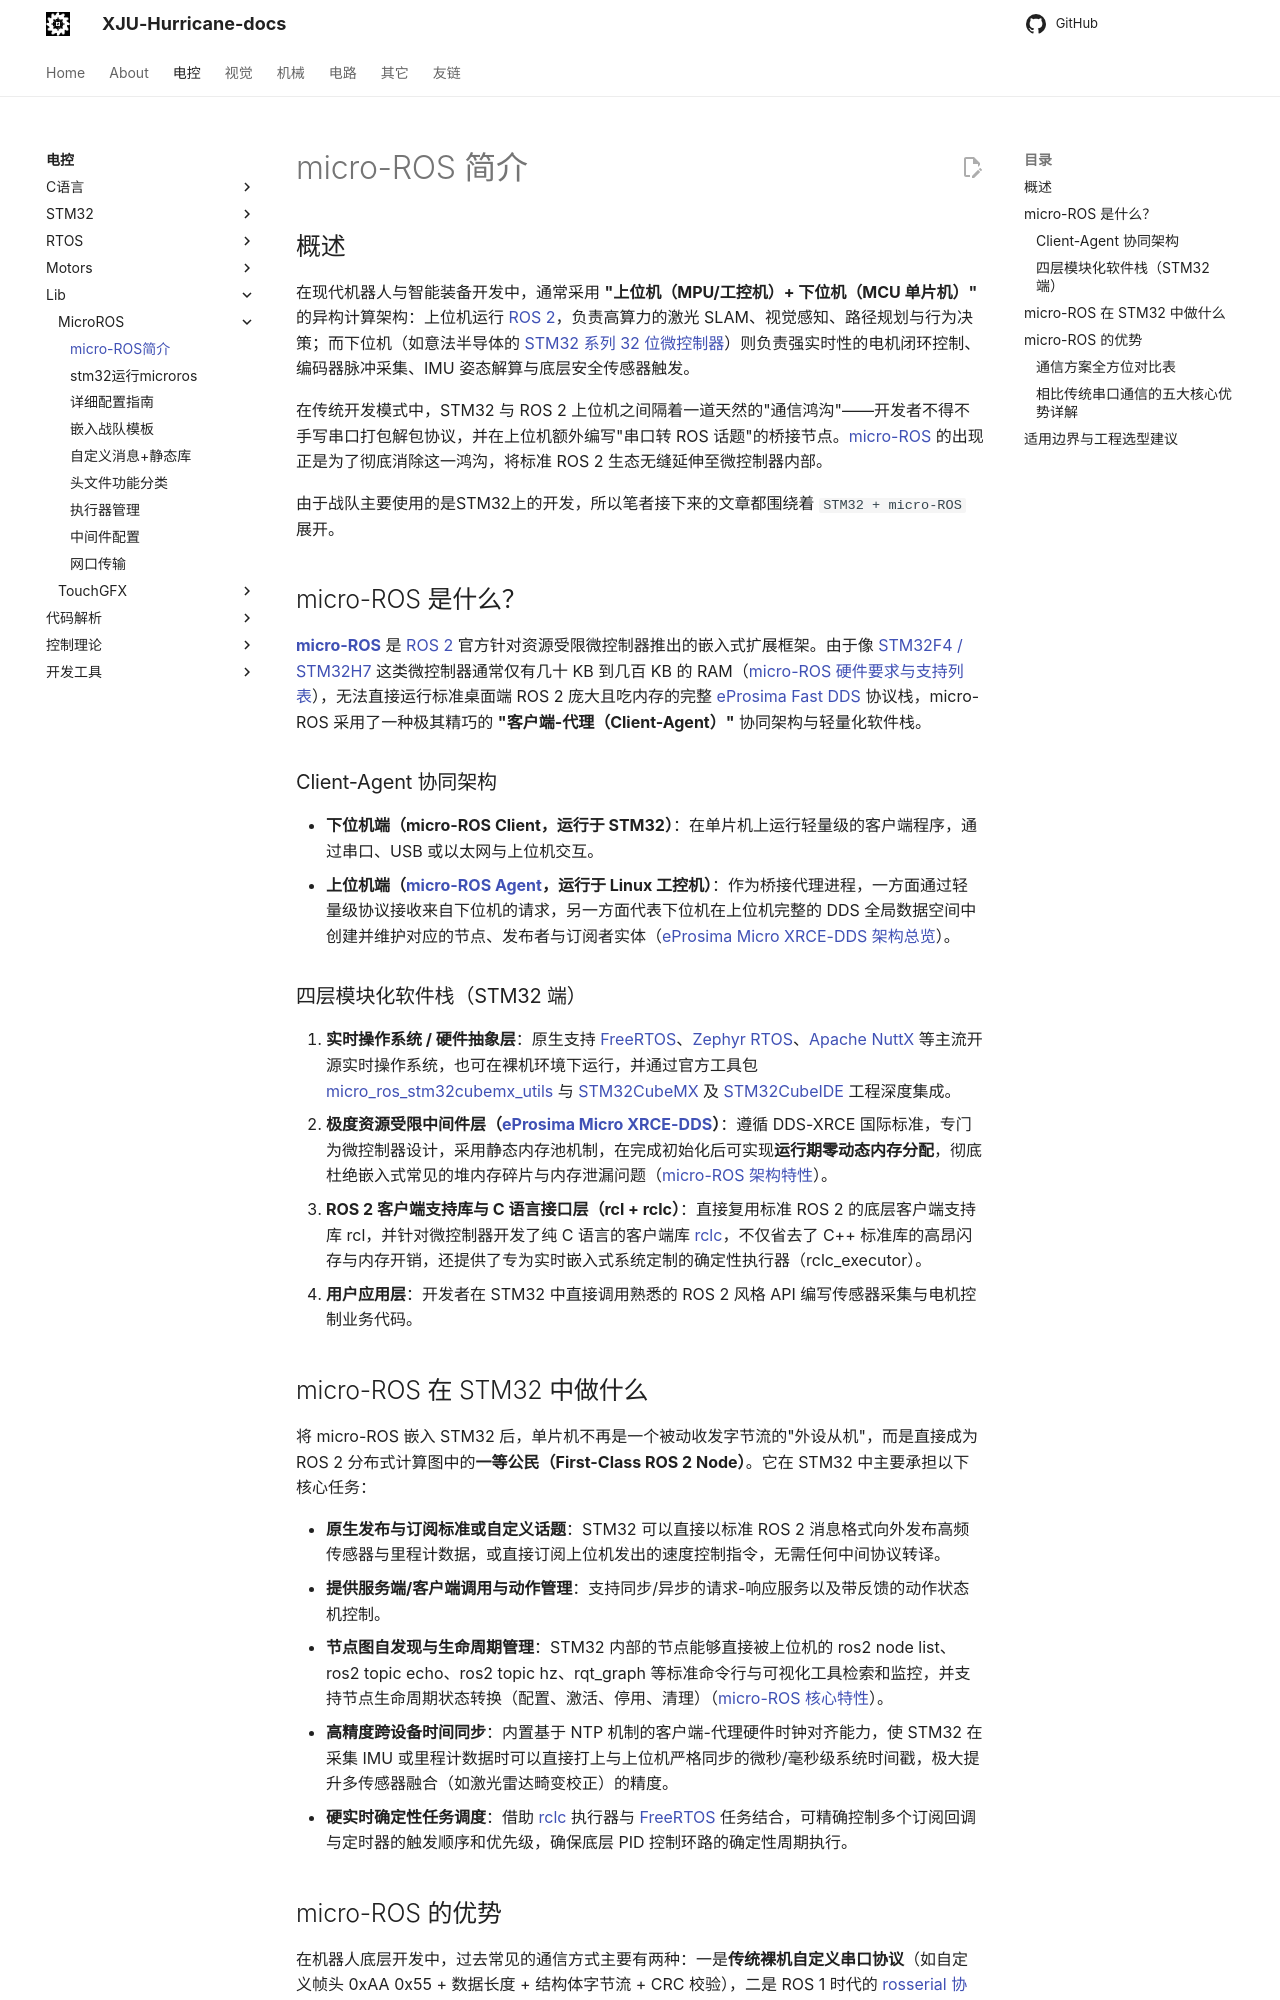

repository: XJU-Hurricane-Team/xju-hurricane-team.github.io · page: Electrical/Lib/MicroROS/micro-ROS简介/index.html · generator: mkdocs

# micro-ROS 简介

## 概述

在现代机器人与智能装备开发中，通常采用 **"上位机（MPU/工控机）+ 下位机（MCU 单片机）"** 的异构计算架构：上位机运行 [ROS 2](https://docs.ros.org/)，负责高算力的激光 SLAM、视觉感知、路径规划与行为决策；而下位机（如意法半导体的 [STM32 系列 32 位微控制器](https://www.st.com/en/microcontrollers-microprocessors/stm32-32-bit-arm-cortex-mcus.html)）则负责强实时性的电机闭环控制、编码器脉冲采集、IMU 姿态解算与底层安全传感器触发。

在传统开发模式中，STM32 与 ROS 2 上位机之间隔着一道天然的"通信鸿沟"——开发者不得不手写串口打包解包协议，并在上位机额外编写"串口转 ROS 话题"的桥接节点。[micro-ROS](https://micro.vulcanexus.org/) 的出现正是为了彻底消除这一鸿沟，将标准 ROS 2 生态无缝延伸至微控制器内部。

由于战队主要使用的是STM32上的开发，所以笔者接下来的文章都围绕着 `STM32 + micro-ROS` 展开。

## micro-ROS 是什么？

[**micro-ROS**](https://micro.vulcanexus.org/docs/overview/features/) 是 [ROS 2](https://docs.ros.org/) 官方针对资源受限微控制器推出的嵌入式扩展框架。由于像 [STM32F4 / STM32H7](https://www.st.com/en/microcontrollers-microprocessors/stm32-high-performance-mcus.html) 这类微控制器通常仅有几十 KB 到几百 KB 的 RAM（[micro-ROS 硬件要求与支持列表](https://micro.vulcanexus.org/docs/overview/hardware/)），无法直接运行标准桌面端 ROS 2 庞大且吃内存的完整 [eProsima Fast DDS](https://fast-dds.docs.eprosima.com/) 协议栈，micro-ROS 采用了一种极其精巧的 **"客户端-代理（Client-Agent）"** 协同架构与轻量化软件栈。

### Client-Agent 协同架构

- **下位机端（micro-ROS Client，运行于 STM32）**：在单片机上运行轻量级的客户端程序，通过串口、USB 或以太网与上位机交互。
- **上位机端（**[**micro-ROS Agent**](https://github.com/micro-ROS/micro-ROS-Agent)**，运行于 Linux 工控机）**：作为桥接代理进程，一方面通过轻量级协议接收来自下位机的请求，另一方面代表下位机在上位机完整的 DDS 全局数据空间中创建并维护对应的节点、发布者与订阅者实体（[eProsima Micro XRCE-DDS 架构总览](https://micro-xrce-dds.docs.eprosima.com/en/stable/introduction.html)）。

### 四层模块化软件栈（STM32 端）

1. **实时操作系统 / 硬件抽象层**：原生支持 [FreeRTOS](https://www.freertos.org/)、[Zephyr RTOS](https://www.zephyrproject.org/)、[Apache NuttX](https://nuttx.apache.org/) 等主流开源实时操作系统，也可在裸机环境下运行，并通过官方工具包 [micro_ros_stm32cubemx_utils](https://github.com/micro-ROS/micro_ros_stm32cubemx_utils) 与 [STM32CubeMX](https://www.st.com/en/development-tools/stm32cubemx.html) 及 [STM32CubeIDE](https://www.st.com/en/development-tools/stm32cubeide.html) 工程深度集成。
2. **极度资源受限中间件层（**[**eProsima Micro XRCE-DDS**](https://micro-xrce-dds.docs.eprosima.com/en/stable/introduction.html)**）**：遵循 DDS-XRCE 国际标准，专门为微控制器设计，采用静态内存池机制，在完成初始化后可实现**运行期零动态内存分配**，彻底杜绝嵌入式常见的堆内存碎片与内存泄漏问题（[micro-ROS 架构特性](https://micro.vulcanexus.org/docs/overview/features/)）。
3. **ROS 2 客户端支持库与 C 语言接口层（rcl + rclc）**：直接复用标准 ROS 2 的底层客户端支持库 rcl，并针对微控制器开发了纯 C 语言的客户端库 [rclc](https://github.com/ros2/rclc)，不仅省去了 C++ 标准库的高昂闪存与内存开销，还提供了专为实时嵌入式系统定制的确定性执行器（rclc_executor）。
4. **用户应用层**：开发者在 STM32 中直接调用熟悉的 ROS 2 风格 API 编写传感器采集与电机控制业务代码。

## micro-ROS 在 STM32 中做什么

将 micro-ROS 嵌入 STM32 后，单片机不再是一个被动收发字节流的"外设从机"，而是直接成为 ROS 2 分布式计算图中的**一等公民（First-Class ROS 2 Node）**。它在 STM32 中主要承担以下核心任务：

- **原生发布与订阅标准或自定义话题**：STM32 可以直接以标准 ROS 2 消息格式向外发布高频传感器与里程计数据，或直接订阅上位机发出的速度控制指令，无需任何中间协议转译。
- **提供服务端/客户端调用与动作管理**：支持同步/异步的请求-响应服务以及带反馈的动作状态机控制。
- **节点图自发现与生命周期管理**：STM32 内部的节点能够直接被上位机的 ros2 node list、ros2 topic echo、ros2 topic hz、rqt_graph 等标准命令行与可视化工具检索和监控，并支持节点生命周期状态转换（配置、激活、停用、清理）（[micro-ROS 核心特性](https://micro.vulcanexus.org/docs/overview/features/)）。
- **高精度跨设备时间同步**：内置基于 NTP 机制的客户端-代理硬件时钟对齐能力，使 STM32 在采集 IMU 或里程计数据时可以直接打上与上位机严格同步的微秒/毫秒级系统时间戳，极大提升多传感器融合（如激光雷达畸变校正）的精度。
- **硬实时确定性任务调度**：借助 [rclc](https://github.com/ros2/rclc) 执行器与 [FreeRTOS](https://www.freertos.org/) 任务结合，可精确控制多个订阅回调与定时器的触发顺序和优先级，确保底层 PID 控制环路的确定性周期执行。
